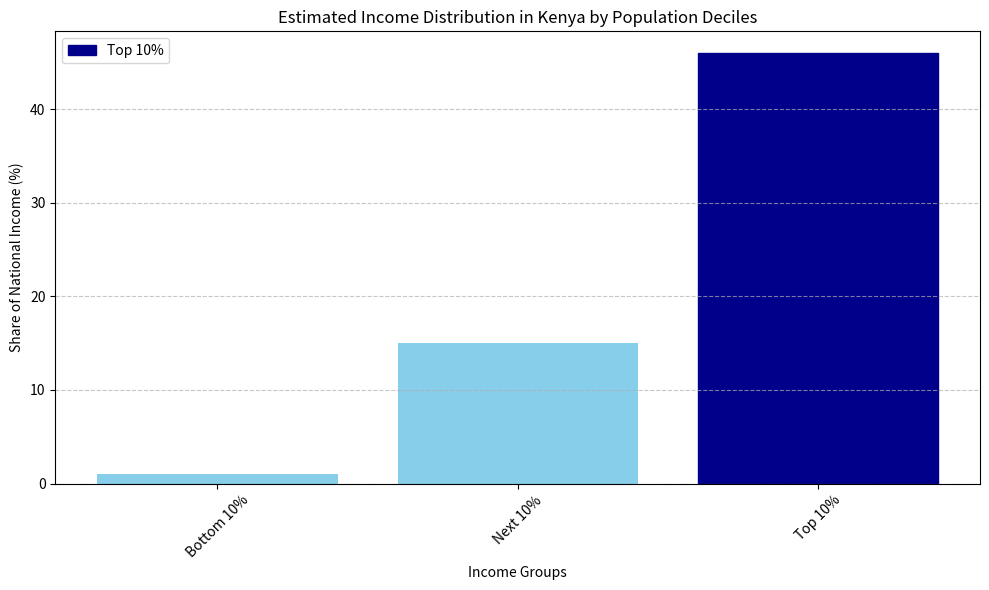

This chart was generated by the following Python code:
import matplotlib.pyplot as plt

# Simulated data based on estimates for Kenya's income distribution
income_groups = [
    "Bottom 10%", "Next 10%", "Next 10%", "Next 10%", "Next 10%",
    "Next 10%", "Next 10%", "Next 10%", "Next 10%", "Top 10%"
]
# Approximate income share percentages for each decile
income_shares = [
    1, 2, 3, 4, 5,
    6, 8, 10, 15, 46  # Top 10% share increased to approx. 46%
]

# Plotting
plt.figure(figsize=(10, 6))
bars = plt.bar(income_groups, income_shares, color='skyblue')
plt.title("Estimated Income Distribution in Kenya by Population Deciles")
plt.xlabel("Income Groups")
plt.ylabel("Share of National Income (%)")
plt.xticks(rotation=45)
plt.grid(axis='y', linestyle='--', alpha=0.7)

# Highlight the top 10% bar
bars[-1].set_color('darkblue')
bars[-1].set_label('Top 10%')

plt.legend()
plt.tight_layout()
plt.show()
